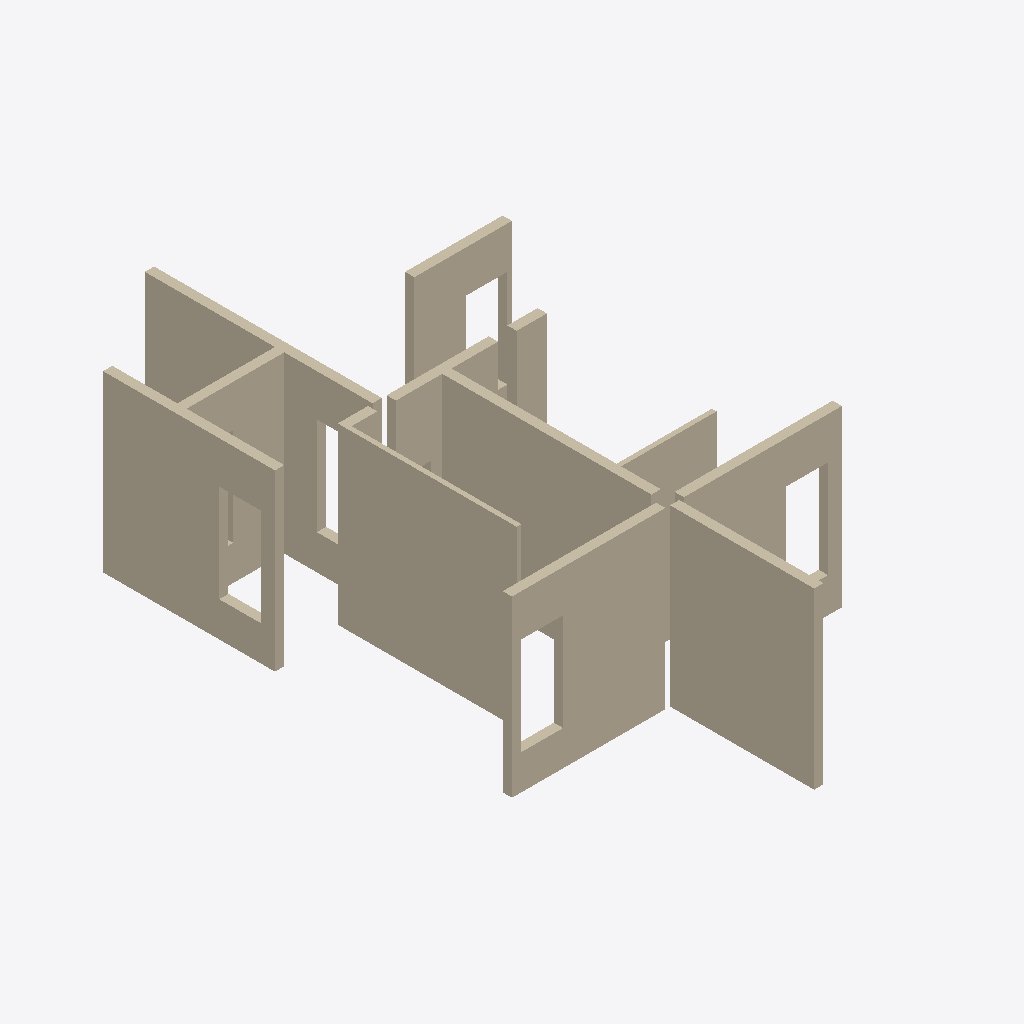
Isometric view of an IFC building model (IFC-SPF (STEP), schema IFC2X3, length unit millimetre), seen from the south-west, elements coloured by IFC class: 10 walls (beige).
Extent 7.3 m × 13.1 m × 3.8 m (x, y, z). Storeys (1): 1层 at 0.00 m. Elements (10): 10 IfcWallStandardCase.

HEADER;
FILE_DESCRIPTION((''),'2;1');
FILE_NAME('','2023-05-09T17:19:17',(''),(''),'','BIMserver','');
FILE_SCHEMA(('IFC2X3'));
ENDSEC;
DATA;
#407=IFCPROJECT('1J5sbZvdvB_hhZ5d_ASqfT',#53,'项目编号',$,$,'项目名称','项目状态',(#100),#1);
#272=IFCSITE('1J5sbZvdvB_hhZ5d_ASqfV',#53,'Default',$,'',#273,$,$,.ELEMENT.,(42,21,31,181945),(-71,-3,-24,-263305),0.0,$,$);
#379=IFCBUILDING('1J5sbZvdvB_hhZ5d_ASqfS',#53,'',$,$,#380,$,'',.ELEMENT.,$,$,$);
#269=IFCBUILDINGSTOREY('1J5sbZvdvB_hhZ5dzrZ8QY',#53,'1层',$,$,#270,$,'1层',.ELEMENT.,0.0);
#62=IFCWALLSTANDARDCASE('2x6g3BEin7qvd56c7dF_T8',#53,'基本墙:住宅内墙- 200mm:271621',$,'基本墙:住宅内墙- 200mm:204728',#63,#64,'271621');
#80=IFCWALLSTANDARDCASE('2x6g3BEin7qvd56c7dF_T1',#53,'基本墙:住宅内墙- 100mm 2:271628',$,'基本墙:住宅内墙- 100mm 2:204742',#81,#82,'271628');
#59=IFCWALLSTANDARDCASE('2x6g3BEin7qvd56c7dF_T9',#53,'基本墙:住宅内墙- 200mm:271620',$,'基本墙:住宅内墙- 200mm:204728',#60,#61,'271620');
#68=IFCWALLSTANDARDCASE('2x6g3BEin7qvd56c7dF_TA',#53,'基本墙:住宅内墙- 200mm:271623',$,'基本墙:住宅内墙- 200mm:204728',#69,#70,'271623');
#56=IFCWALLSTANDARDCASE('2x6g3BEin7qvd56c7dF_TE',#53,'基本墙:住宅内墙- 200mm:271619',$,'基本墙:住宅内墙- 200mm:204728',#57,#58,'271619');
#65=IFCWALLSTANDARDCASE('2x6g3BEin7qvd56c7dF_TB',#53,'基本墙:住宅内墙- 200mm:271622',$,'基本墙:住宅内墙- 200mm:204728',#66,#67,'271622');
#71=IFCWALLSTANDARDCASE('2x6g3BEin7qvd56c7dF_T5',#53,'基本墙:住宅内墙- 200mm:271624',$,'基本墙:住宅内墙- 200mm:204728',#72,#73,'271624');
#52=IFCWALLSTANDARDCASE('2x6g3BEin7qvd56c7dF_TF',#53,'基本墙:住宅内墙- 200mm:271618',$,'基本墙:住宅内墙- 200mm:204728',#54,#55,'271618');
#77=IFCWALLSTANDARDCASE('2x6g3BEin7qvd56c7dF_T6',#53,'基本墙:住宅内墙- 200mm:271627',$,'基本墙:住宅内墙- 200mm:204728',#78,#79,'271627');
#74=IFCWALLSTANDARDCASE('2x6g3BEin7qvd56c7dF_T7',#53,'基本墙:住宅内墙- 100mm 2:271626',$,'基本墙:住宅内墙- 100mm 2:204742',#75,#76,'271626');
ENDSEC;
